Run: headless pygame with SDL's dummy video driver; simulated clock (each Clock.tick advances the game by its frame time, no real sleeping); random seed 0; keys injected as events and as key.get_pressed() state; no mouse input.
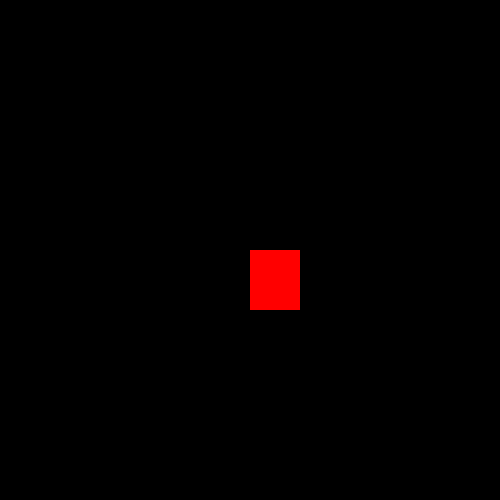
Frame 1 of 4 · flips 1–60 · no input
Frame 2 of 4 · flips 61–180 · tapped SPACE, RETURN · held RIGHT (→), D · screen unchanged from frame 1, image omitted
Frame 3 of 4 · flips 181–300 · held DOWN (↓), S · screen unchanged from frame 2, image omitted
Frame 4 of 4 · flips 301–420 · held LEFT (←), A, UP (↑), W · screen unchanged from frame 3, image omitted

The pygame program that drew these frames:

import pygame

# Initialize Pygame
pygame.init()

# Initialize Pygame Window/Display
win = pygame.display.set_mode((500, 500))
pygame.display.set_caption("wow")


# Player Class
class Player():
    x = 250 # Horizontal Position
    y = 250 # Vertical Position
    WIDTH = 50 # Width
    HEIGHT = 60 # Height
    params = (x, y, WIDTH, HEIGHT) # Parameters
    color = (255, 0, 0) # Player Color
    vel = 5 # PLayer Speed


# Initialize Player Object named player
player = Player()

# While the Game is Running
run = True
while run:
    pygame.time.delay(100)

    for event in pygame.event.get():
        if event.type == pygame.QUIT:
            run = False
            
    pygame.draw.rect(win, player.color, player.params)
    pygame.display.update()

pygame.quit() # Quit
